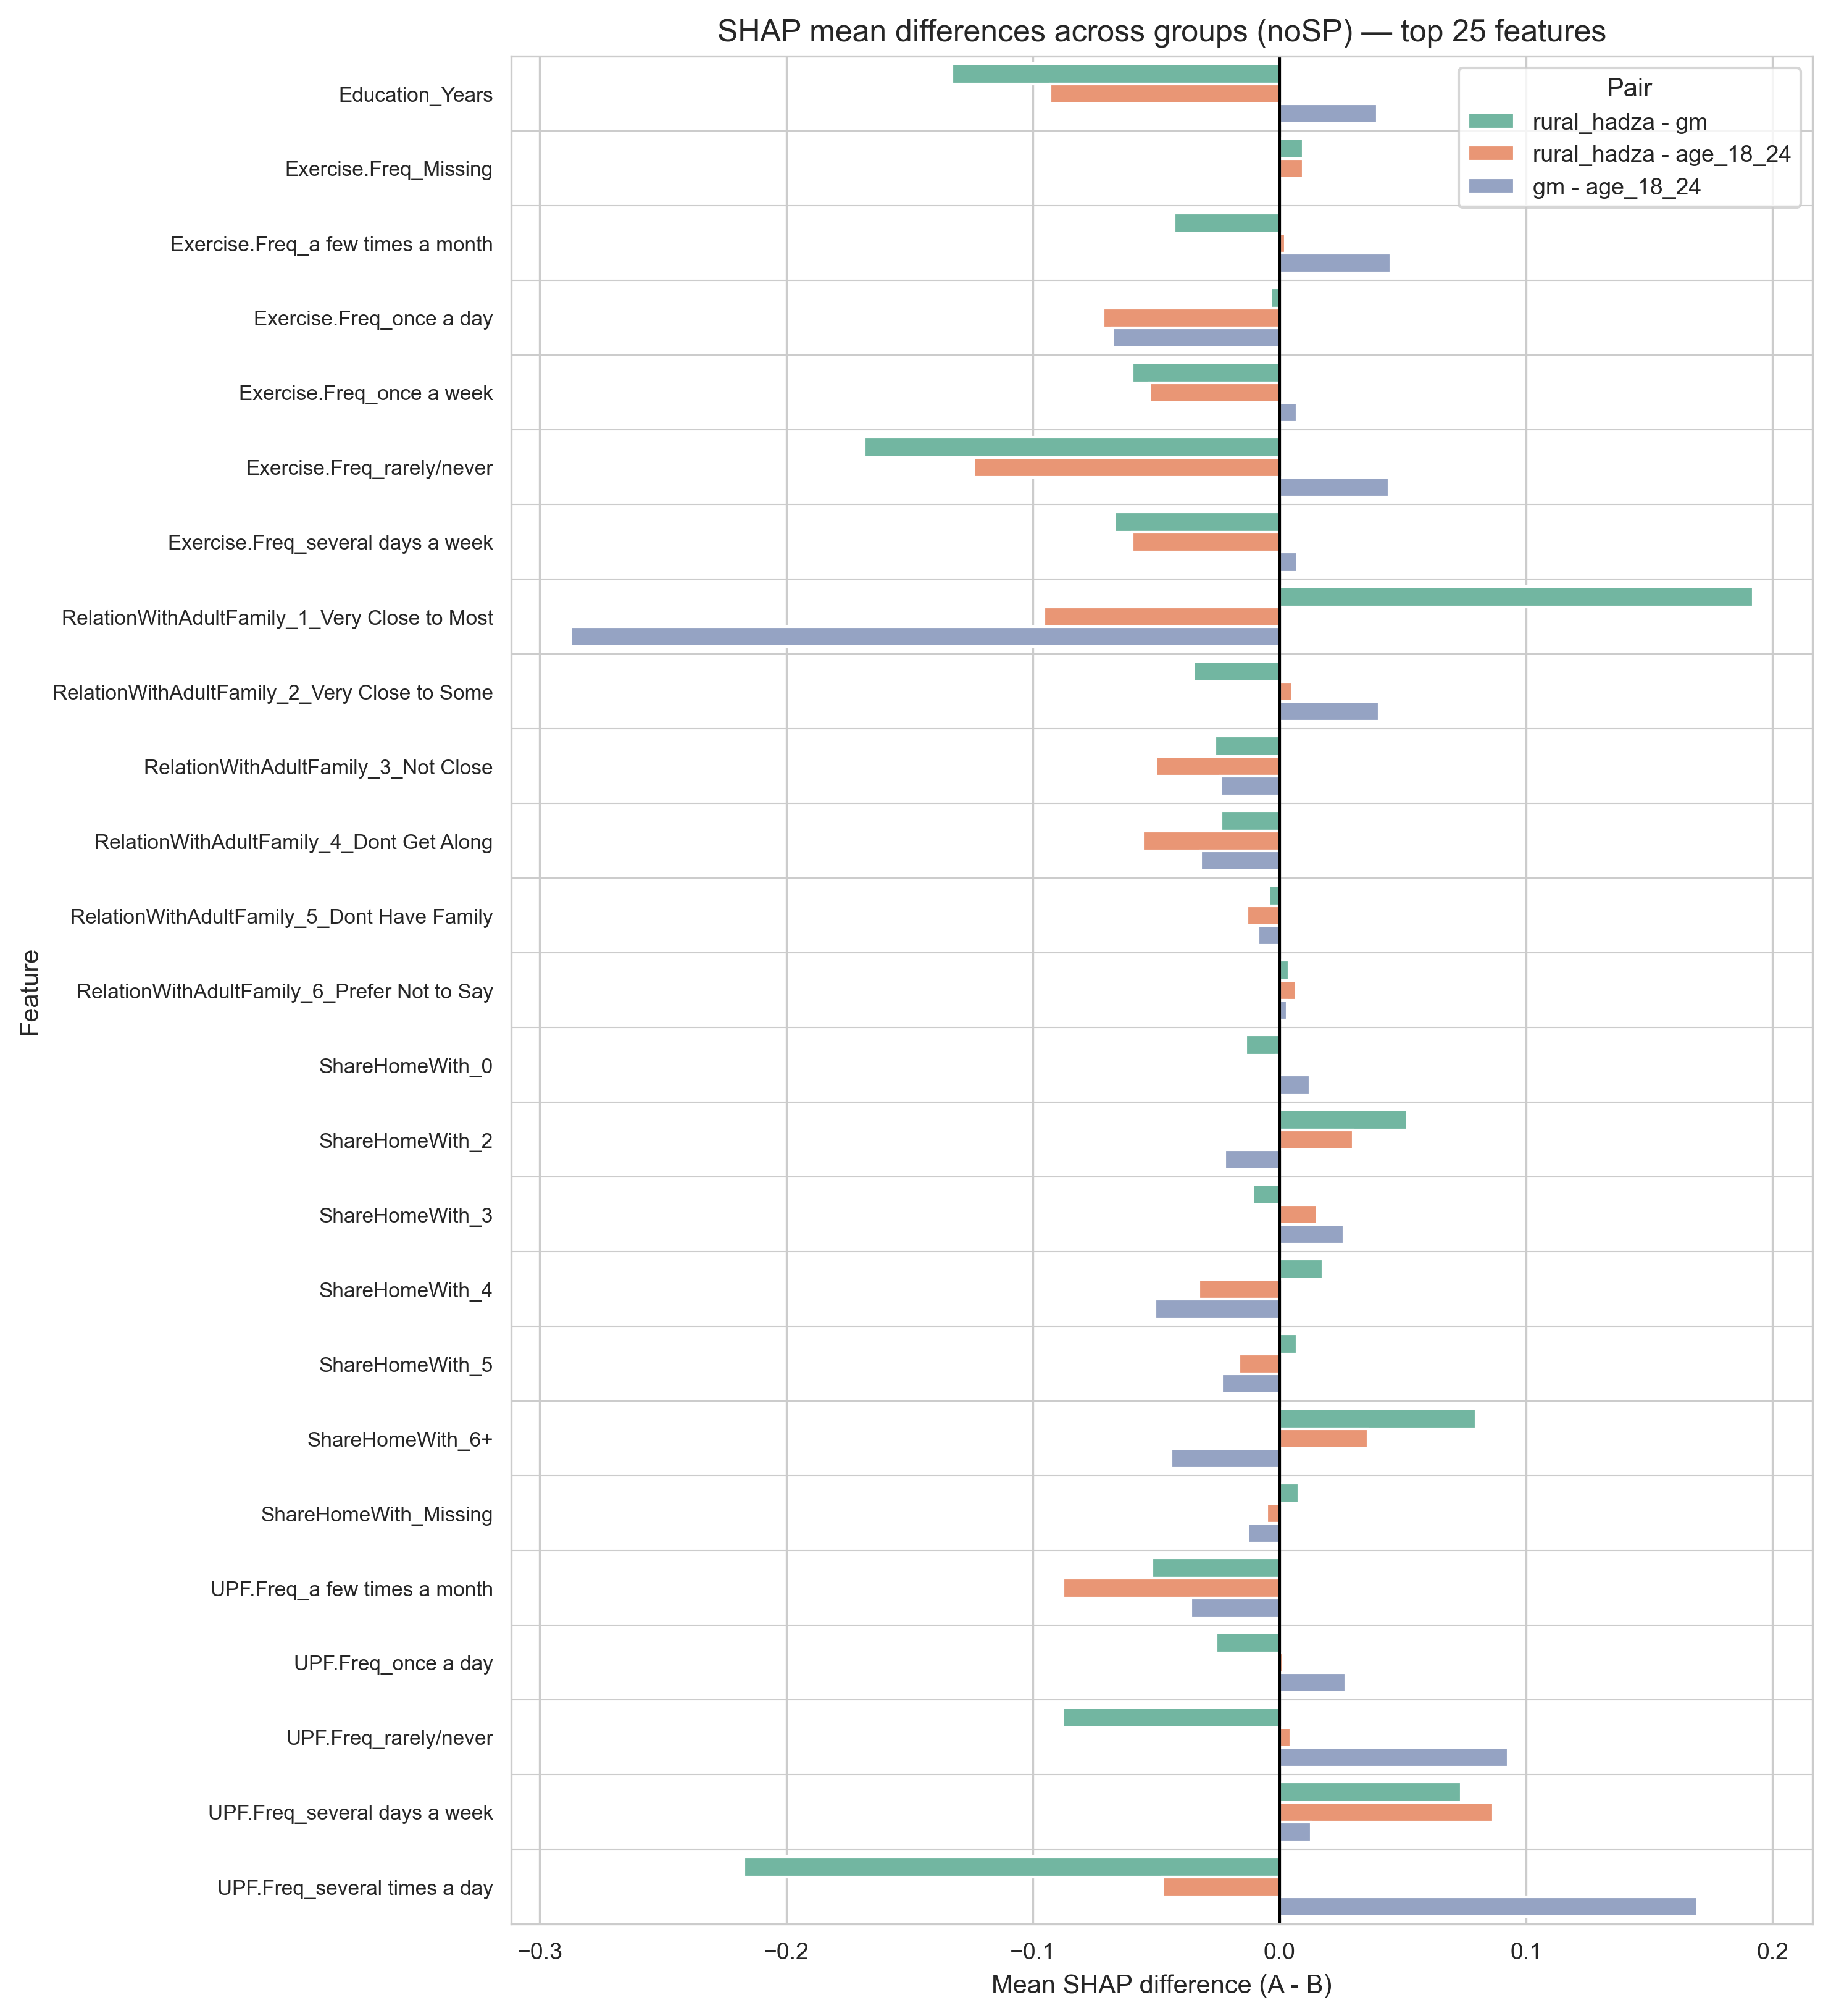

The data file committed next to this chart (first rows):
Feature, pair, diff
Education_Years, rural_hadza - gm, -0.1328
Exercise.Freq_Missing, rural_hadza - gm, 0.009504
Exercise.Freq_a few times a month, rural_hadza - gm, -0.04282
Exercise.Freq_once a day, rural_hadza - gm, -0.003715
Exercise.Freq_once a week, rural_hadza - gm, -0.0598
Exercise.Freq_rarely/never, rural_hadza - gm, -0.1683
Exercise.Freq_several days a week, rural_hadza - gm, -0.067
RelationWithAdultFamily_1_Very Close to …, rural_hadza - gm, 0.1922
RelationWithAdultFamily_2_Very Close to …, rural_hadza - gm, -0.03497
RelationWithAdultFamily_3_Not Close, rural_hadza - gm, -0.02628
RelationWithAdultFamily_4_Dont Get Along, rural_hadza - gm, -0.02359
RelationWithAdultFamily_5_Dont Have Fami…, rural_hadza - gm, -0.004364
RelationWithAdultFamily_6_Prefer Not to …, rural_hadza - gm, 0.003775
RelationWithAdultFamily_Missing, rural_hadza - gm, 0.0006068
ShareHomeWith_0, rural_hadza - gm, -0.0136
ShareHomeWith_1, rural_hadza - gm, 0.004713
ShareHomeWith_2, rural_hadza - gm, 0.05202
ShareHomeWith_3, rural_hadza - gm, -0.01081
ShareHomeWith_4, rural_hadza - gm, 0.01771
ShareHomeWith_5, rural_hadza - gm, 0.007185
ShareHomeWith_6+, rural_hadza - gm, 0.07982
ShareHomeWith_Missing, rural_hadza - gm, 0.007793
UPF.Freq_Missing, rural_hadza - gm, 0.005493
UPF.Freq_a few times a month, rural_hadza - gm, -0.05183
UPF.Freq_once a day, rural_hadza - gm, -0.02556
UPF.Freq_rarely/never, rural_hadza - gm, -0.08813
UPF.Freq_several days a week, rural_hadza - gm, 0.07384
UPF.Freq_several times a day, rural_hadza - gm, -0.2172
Education_Years, rural_hadza - age_18_24, -0.09298
Exercise.Freq_Missing, rural_hadza - age_18_24, 0.009504
Exercise.Freq_a few times a month, rural_hadza - age_18_24, 0.002289
Exercise.Freq_once a day, rural_hadza - age_18_24, -0.07155
Exercise.Freq_once a week, rural_hadza - age_18_24, -0.0528
Exercise.Freq_rarely/never, rural_hadza - age_18_24, -0.124
Exercise.Freq_several days a week, rural_hadza - age_18_24, -0.05971
RelationWithAdultFamily_1_Very Close to …, rural_hadza - age_18_24, -0.09548
RelationWithAdultFamily_2_Very Close to …, rural_hadza - age_18_24, 0.005461
RelationWithAdultFamily_3_Not Close, rural_hadza - age_18_24, -0.05014
RelationWithAdultFamily_4_Dont Get Along, rural_hadza - age_18_24, -0.05558
RelationWithAdultFamily_5_Dont Have Fami…, rural_hadza - age_18_24, -0.01307
RelationWithAdultFamily_6_Prefer Not to …, rural_hadza - age_18_24, 0.006886
RelationWithAdultFamily_Missing, rural_hadza - age_18_24, -8.633092511445284e-05
ShareHomeWith_0, rural_hadza - age_18_24, -0.001101
ShareHomeWith_1, rural_hadza - age_18_24, 0.004168
ShareHomeWith_2, rural_hadza - age_18_24, 0.02982
ShareHomeWith_3, rural_hadza - age_18_24, 0.01533
ShareHomeWith_4, rural_hadza - age_18_24, -0.03268
ShareHomeWith_5, rural_hadza - age_18_24, -0.01632
ShareHomeWith_6+, rural_hadza - age_18_24, 0.03582
ShareHomeWith_Missing, rural_hadza - age_18_24, -0.005113
UPF.Freq_Missing, rural_hadza - age_18_24, 0.0007932
UPF.Freq_a few times a month, rural_hadza - age_18_24, -0.08774
UPF.Freq_once a day, rural_hadza - age_18_24, 0.001414
UPF.Freq_rarely/never, rural_hadza - age_18_24, 0.004512
UPF.Freq_several days a week, rural_hadza - age_18_24, 0.08673
UPF.Freq_several times a day, rural_hadza - age_18_24, -0.0475
Education_Years, gm - age_18_24, 0.03978
Exercise.Freq_Missing, gm - age_18_24, 0.0
Exercise.Freq_a few times a month, gm - age_18_24, 0.04511
Exercise.Freq_once a day, gm - age_18_24, -0.06784
... 24 more rows
